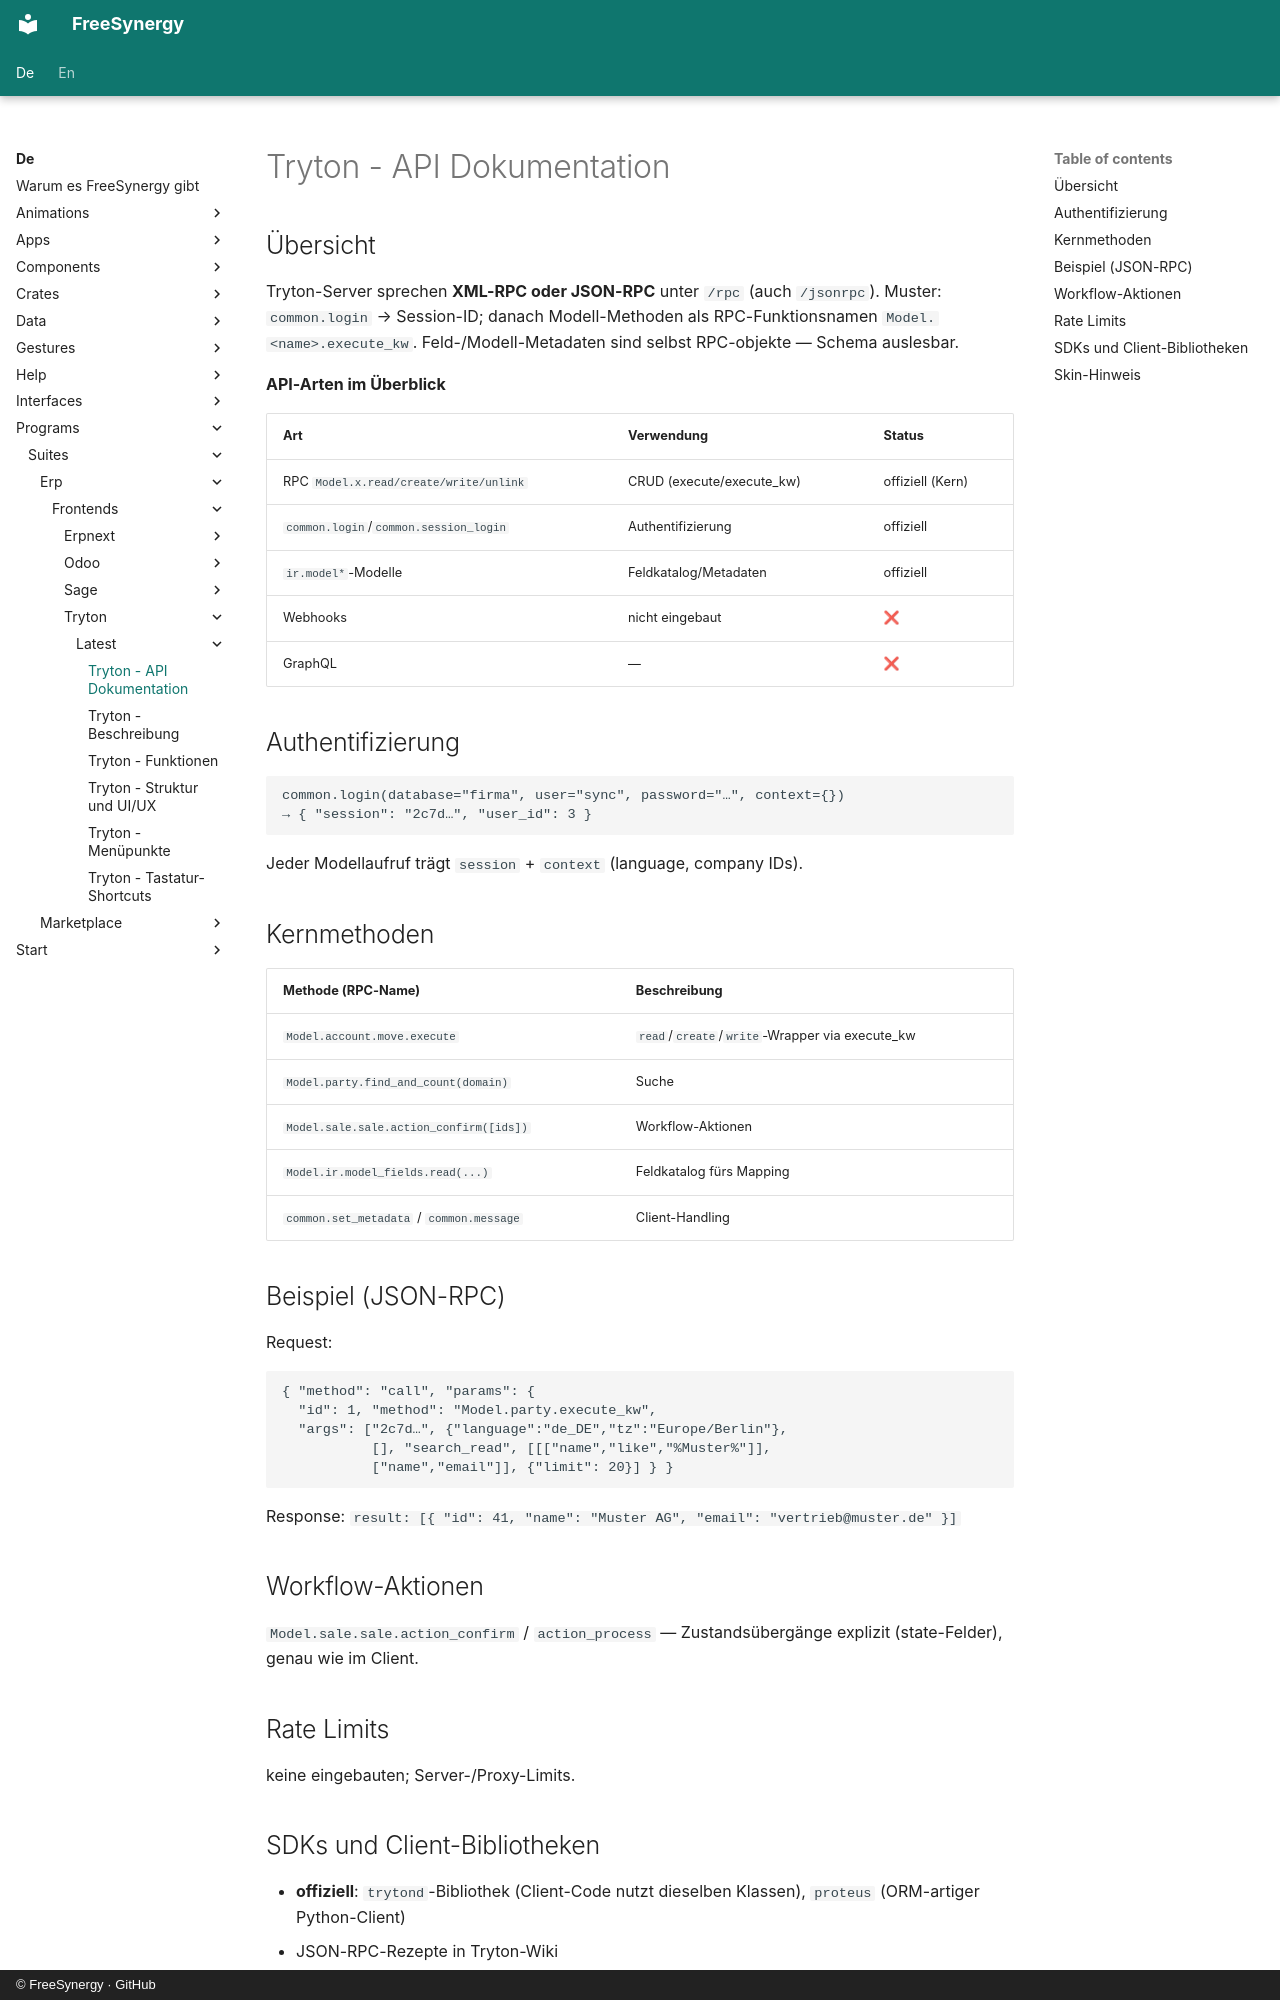

repository: FreeSynergy/fs-documentation · page: de/programs/suites/erp/frontends/tryton/latest/api/index.html · generator: mkdocs · copyright: © FreeSynergy · GitHub

# Tryton - API Dokumentation

## Übersicht

Tryton-Server sprechen **XML-RPC oder JSON-RPC** unter `/rpc` (auch `/jsonrpc`). Muster: `common.login` → Session-ID; danach Modell-Methoden als RPC-Funktionsnamen `Model.<name>.execute_kw`. Feld-/Modell-Metadaten sind selbst RPC-objekte — Schema auslesbar.

**API-Arten im Überblick**

| Art | Verwendung | Status |
|-----|------------|--------|
| RPC `Model.x.read/create/write/unlink` | CRUD (execute/execute_kw) | offiziell (Kern) |
| `common.login`/`common.session_login` | Authentifizierung | offiziell |
| `ir.model*`-Modelle | Feldkatalog/Metadaten | offiziell |
| Webhooks | nicht eingebaut | ❌ |
| GraphQL | — | ❌ |

## Authentifizierung

```
common.login(database="firma", user="sync", password="…", context={})
→ { "session": "2c7d…", "user_id": 3 }
```

Jeder Modellaufruf trägt `session` + `context` (language, company IDs).

## Kernmethoden

| Methode (RPC-Name) | Beschreibung |
|--------------------|--------------|
| `Model.account.move.execute` | `read`/`create`/`write`-Wrapper via execute_kw |
| `Model.party.find_and_count(domain)` | Suche |
| `Model.sale.sale.action_confirm([ids])` | Workflow-Aktionen |
| `Model.ir.model_fields.read(...)` | Feldkatalog fürs Mapping |
| `common.set_metadata` / `common.message` | Client-Handling |

## Beispiel (JSON-RPC)

Request:

```json
{ "method": "call", "params": {
  "id": 1, "method": "Model.party.execute_kw",
  "args": ["2c7d…", {"language":"de_DE","tz":"Europe/Berlin"},
           [], "search_read", [[["name","like","%Muster%"]],
           ["name","email"]], {"limit": 20}] } }
```

Response: `result: [{ "id": 41, "name": "Muster AG", "email": "vertrieb@muster.de" }]`

## Workflow-Aktionen

`Model.sale.sale.action_confirm` / `action_process` — Zustandsübergänge explizit (state-Felder), genau wie im Client.

## Rate Limits

keine eingebauten; Server-/Proxy-Limits.

## SDKs und Client-Bibliotheken

- **offiziell**: `trytond`-Bibliothek (Client-Code nutzt dieselben Klassen), `proteus` (ORM-artiger Python-Client)
- JSON-RPC-Rezepte in Tryton-Wiki
